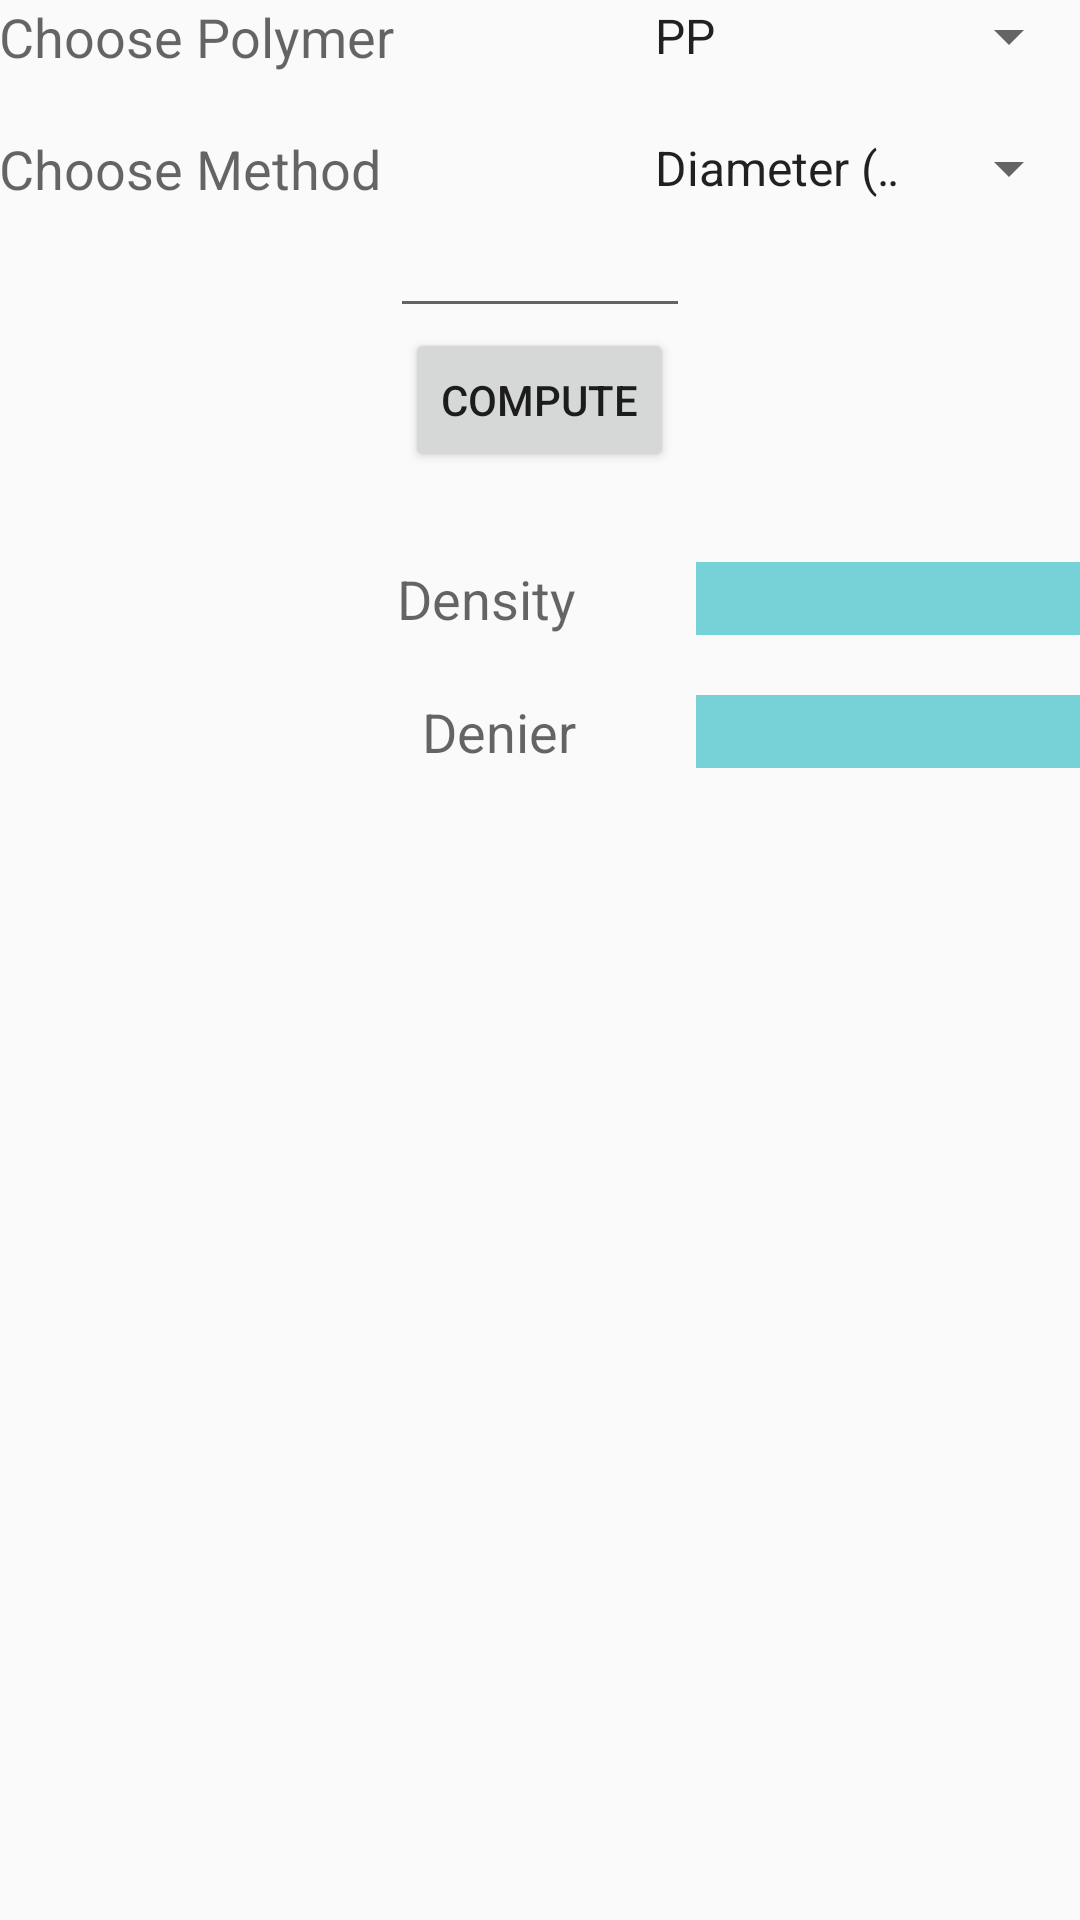

Reconstruct the res/layout file that produces this screen, plus the resources it refers to.
<!-- AndroidManifest.xml: application theme AppTheme -->
<!-- res/layout/activity_yarn_diameter.xml -->
<RelativeLayout xmlns:android="http://schemas.android.com/apk/res/android"
    xmlns:tools="http://schemas.android.com/tools"
    android:layout_width="match_parent"
    android:layout_height="match_parent"
    android:paddingLeft="@dimen/activity_horizontal_margin"
    android:paddingRight="@dimen/activity_horizontal_margin"
    android:paddingTop="@dimen/activity_vertical_margin"
    android:paddingBottom="@dimen/activity_vertical_margin"
    android:orientation="vertical"
    tools:context="tk.paarshvchitra.textilepro.textilepro.yarnDiameterActivity">


    <TextView
        android:layout_width="wrap_content"
        android:layout_height="wrap_content"
        android:textAppearance="?android:attr/textAppearanceMedium"
        android:text="@string/choosePolymer"
        android:id="@+id/textView"
        android:layout_alignParentTop="true"
        android:layout_alignParentLeft="true"
        android:layout_alignParentStart="true" />

    <Spinner
        android:layout_width="150dp"
        android:layout_height="wrap_content"
        android:entries="@array/arrayPolymer"
        android:id="@+id/spinnerPolymer"
        android:layout_alignParentTop="true"
        android:layout_alignParentRight="true"
        android:layout_alignParentEnd="true" />

    <TextView
        android:layout_width="wrap_content"
        android:layout_height="wrap_content"
        android:textAppearance="?android:attr/textAppearanceMedium"
        android:text="@string/chooseDiameter"
        android:id="@+id/textView2"
        android:layout_alignParentLeft="true"
        android:layout_alignParentStart="true"
        android:layout_below="@+id/spinnerPolymer"
        android:layout_marginTop="20dp"/>

    <Spinner
        android:layout_width="150dp"
        android:layout_height="wrap_content"
        android:entries="@array/arrayMethod"
        android:id="@+id/spinnerDiaMethod"
        android:layout_alignParentRight="true"
        android:layout_alignParentEnd="true"
        android:layout_below="@+id/spinnerPolymer"
        android:layout_marginTop="20dp"/>

    <EditText
        android:layout_width="100dp"
        android:layout_height="wrap_content"
        android:inputType="numberDecimal"
        android:ems="10"
        android:id="@+id/conversionYdValue"
        android:layout_below="@+id/spinnerDiaMethod"
        android:layout_centerHorizontal="true"
        android:gravity="center" />

    <Button
        android:layout_width="wrap_content"
        android:layout_height="wrap_content"
        android:text="@string/buttonConvert"
        android:id="@+id/buttonYdCalculate"
        android:layout_below="@+id/conversionYdValue"
        android:layout_centerHorizontal="true" />

    <LinearLayout xmlns:android="http://schemas.android.com/apk/res/android"
        android:layout_width="fill_parent"
        android:layout_height="wrap_content"
        android:id="@+id/firstLinear"
        android:weightSum="2"
        android:layout_below="@+id/buttonYdCalculate">

        <TextView
            android:layout_width="0dp"
            android:layout_height="wrap_content"
            android:textAppearance="?android:attr/textAppearanceMedium"
            android:text="@string/ldDensity"
            android:id="@+id/textView1"
            android:layout_weight="1.2"
            android:layout_marginTop="30dp"
            android:layout_marginRight="20dp"
            android:gravity="right"/>

        <TextView
            android:layout_width="0dp"
            android:layout_height="wrap_content"
            android:textAppearance="?android:attr/textAppearanceMedium"
            android:id="@+id/ydDensityResult"
            android:layout_weight="0.80"
            android:layout_marginTop="30dp"
            android:layout_marginLeft="20dp"
            android:background="#d85fccd0"
            android:gravity="center"/>

    </LinearLayout>

    <LinearLayout xmlns:android="http://schemas.android.com/apk/res/android"
        android:layout_width="fill_parent"
        android:layout_height="wrap_content"
        android:id="@+id/secondLinear"
        android:weightSum="2"
        android:layout_below="@+id/firstLinear">

        <TextView
            android:layout_width="0dp"
            android:layout_height="wrap_content"
            android:textAppearance="?android:attr/textAppearanceMedium"
            android:text="Denier"
            android:id="@+id/ydDiameterMethod"
            android:layout_weight="1.2"
            android:layout_marginTop="20dp"
            android:layout_marginRight="20dp"
            android:gravity="right"/>

        <TextView
            android:layout_width="0dp"
            android:layout_height="wrap_content"
            android:textAppearance="?android:attr/textAppearanceMedium"
            android:id="@+id/ydDiameterResult"
            android:layout_weight="0.80"
            android:layout_marginTop="20dp"
            android:layout_marginLeft="20dp"
            android:background="#d85fccd0"
            android:gravity="center"/>

    </LinearLayout>


</RelativeLayout>
<!-- resources referenced by this layout -->
<resources>
  <string-array name="arrayMethod">
          <item>Diameter (mm)</item>
          <item>Denier</item>
      </string-array>
  <string-array name="arrayPolymer">
          <item>PP</item>
          <item>PA 6</item>
          <item>PA 6,6</item>
          <item>PET</item>
          <item>PA 12</item>
          <item>PA 6,12</item>
          <item>PA 6,11</item>
          <item>LDPE</item>
          <item>HDPE</item>
          <item>p-Aramid</item>
          <item>m-Aramid</item>
          <item>PS</item>
          <item>PMMA</item>
          <item>Carbon</item>
          <item>Carbon HM</item>
          <item>Carbon UHM</item>
          <item>PAN</item>
      </string-array>
  <string name="buttonConvert">Compute</string>
  <string name="chooseDiameter">Choose Method</string>
  <string name="choosePolymer">Choose Polymer</string>
  <string name="ldDensity">Density</string>
  <style name="AppTheme" parent="Theme.AppCompat.Light.NoActionBar">
          
          <item name="colorPrimary">@color/myPrimaryColor</item>
          
          
           
           <item name="drawerArrowStyle">@style/DrawerArrowStyle</item>
           
          
       </style>
  <color name="myPrimaryColor">#ffffb001</color>
  <style name="DrawerArrowStyle" parent="Widget.AppCompat.DrawerArrowToggle">
           <item name="spinBars">true</item>
           <item name="color">@android:color/white</item>
       </style>
</resources>
